Dataset: split (GitHub, Akshat-Aggarwal-200/Plant-Disease-Detection). Classes: apple apple scab, apple black rot, apple cedar apple rust, apple healthy.

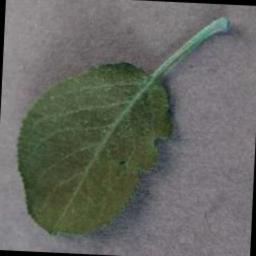
Label: apple healthy

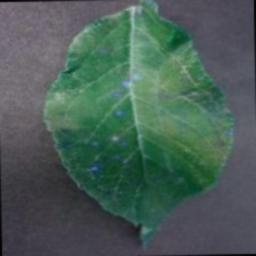
Label: apple cedar apple rust

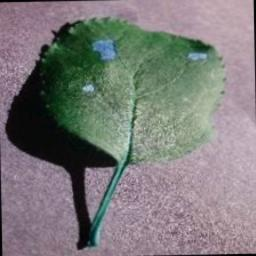
Label: apple black rot

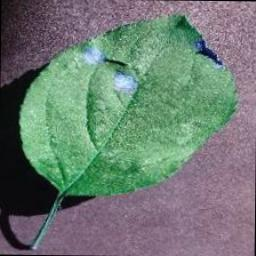
Label: apple black rot

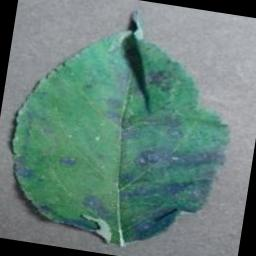
Label: apple cedar apple rust

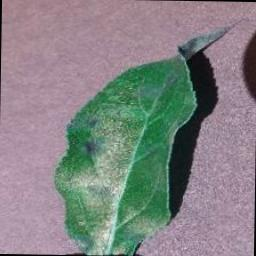
Label: apple apple scab
